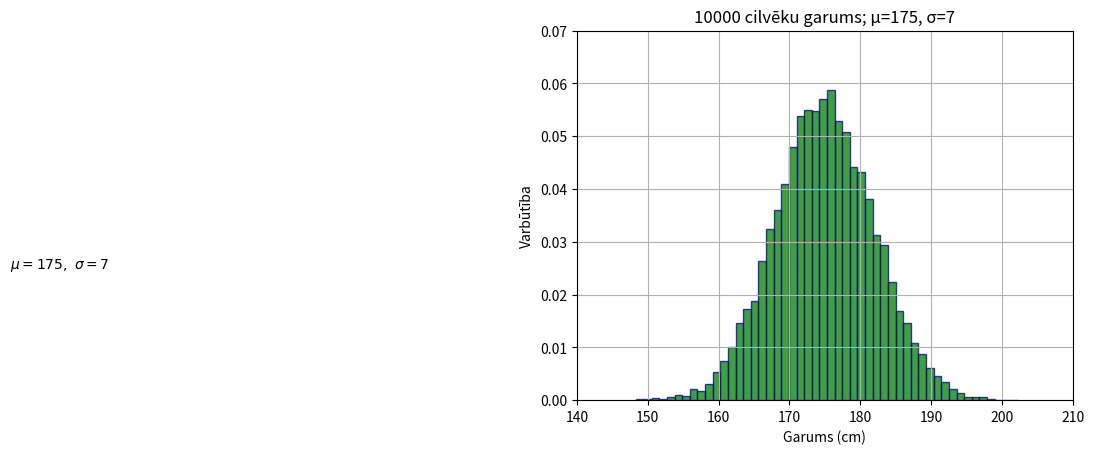

The matplotlib source for this figure:
# -*- coding: utf-8 -*-
import numpy as np 
import matplotlib.pyplot as plt 

N = 10000
mu, sigma = 175, 7 
x = mu + sigma * np.random.randn(N) 

plt.hist(x, 50, density=True, 
        facecolor='g', alpha=0.75, ec='#000088') 
plt.xlabel('Garums (cm)') 
plt.ylabel('Varbūtība') 
plt.title('%d cilvēku garums; μ=%d, σ=%d' % (N,mu,sigma)) 
plt.text(60, .025, r'$\mu=%d,\ \sigma=%d$' % (mu,sigma)) 
plt.axis([140, 210, 0, 0.07]) 
plt.grid(True) 

plt.savefig('bars_histogram_separated.png')
plt.show()